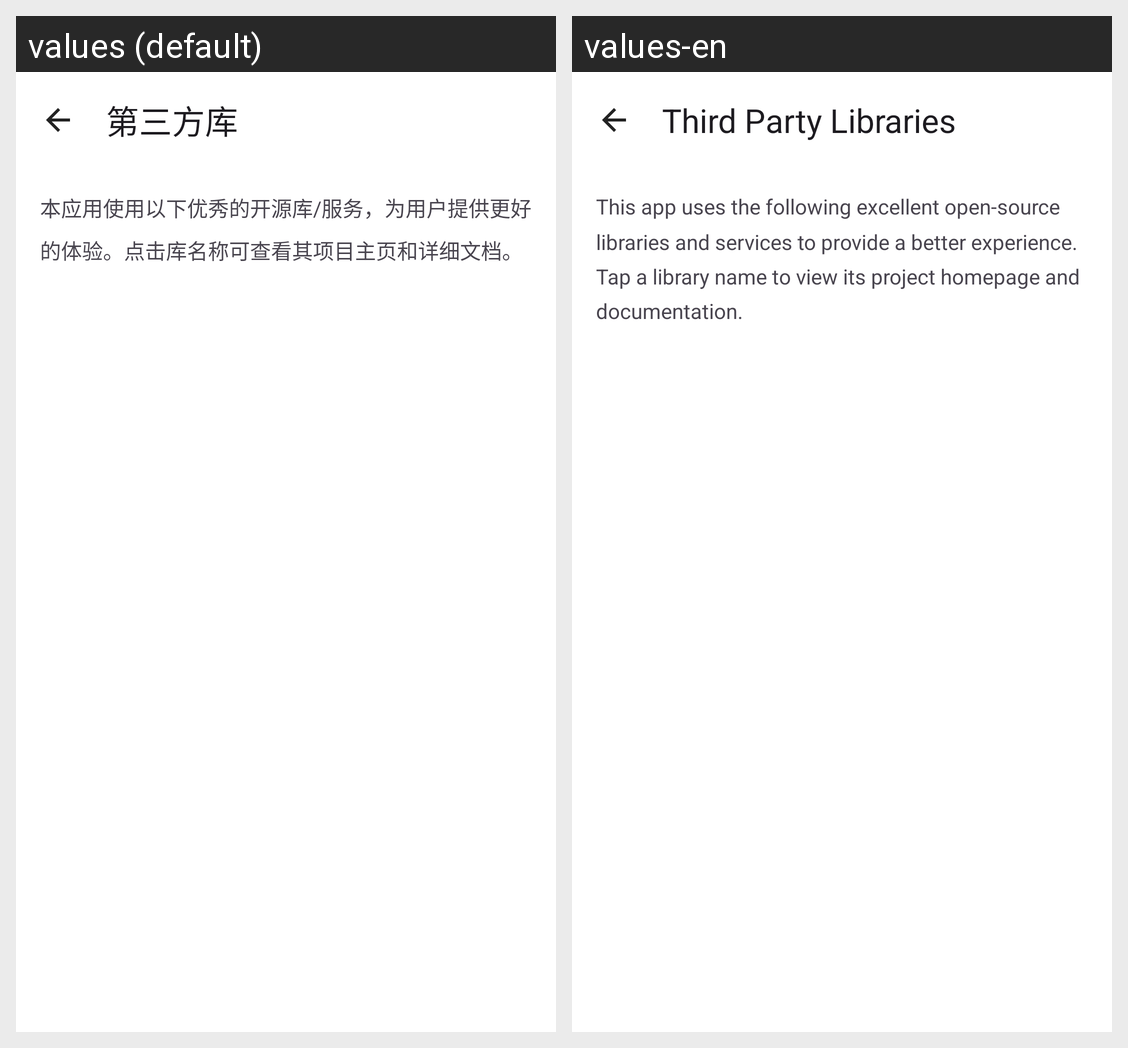

Strings drawn on this Android screen and how each of the app's shown locales translates them:
Android screen res/layout/fragment_third_party_libraries.xml rendered under 2 locales, left to right: values (default), values-en. Device: Nexus 5 (rendered at 1080×1920; each locale shown at half size, 540×960, under a caption strip naming it); theme Theme.StarGallery.
Strings drawn on this screen, with the default value and each locale's value (text and hints the layout hard-codes, and strings that could not be matched under every locale, appear in the picture but are not listed):

third_party_title
  values: 第三方库
  values-en: Third Party Libraries

third_party_intro
  values: 本应用使用以下优秀的开源库/服务，为用户提供更好的体验。点击库名称可查看其项目主页和详细文档。
  values-en: This app uses the following excellent open-source libraries and services to provide a better experience. Tap a library name to view its project homepage and documentation.
